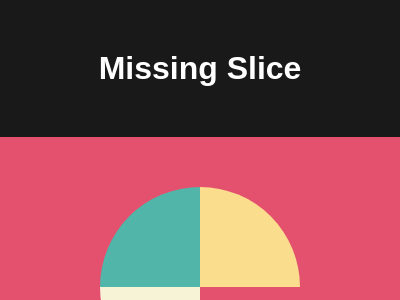

Recreate this image using only HTML and CSS.

<!DOCTYPE html>
<html lang="en">

<head>
    <meta charset="UTF-8">
    <meta name="viewport" content="width=device-width, initial-scale=1.0">
    <title>Missing Slice</title>
    <style>
        * {
            margin: 0;
            padding: 0;
        }

        body {
            font-family: Arial, Helvetica, sans-serif;
            background-color: rgba(0, 0, 0, 0.9);
            width: 100vw;
            height: 100vh;
        }

        #header {
            text-align: center;
            color: white;
            margin: 50px auto;
        }

        #body {
            background: #E3516E;
            width: 400px;
            height: 300px;
            margin: auto;
            display: flex;
            justify-content: center;
            align-items: center;
        }
        div {
            width: 200px;
            height: 200px;
            border-radius: 50%;
            background: conic-gradient( #FADE8D 90deg, #E3516E 90deg 180deg, #F7F3D7 180deg 270deg, #51B5A9 270deg);
        }
    </style>
</head>

<body>
    <header id="header">
        <h1>Missing Slice</h1>
    </header>
    <main id="body">
        <div></div>
    </main>
</body>

</html>